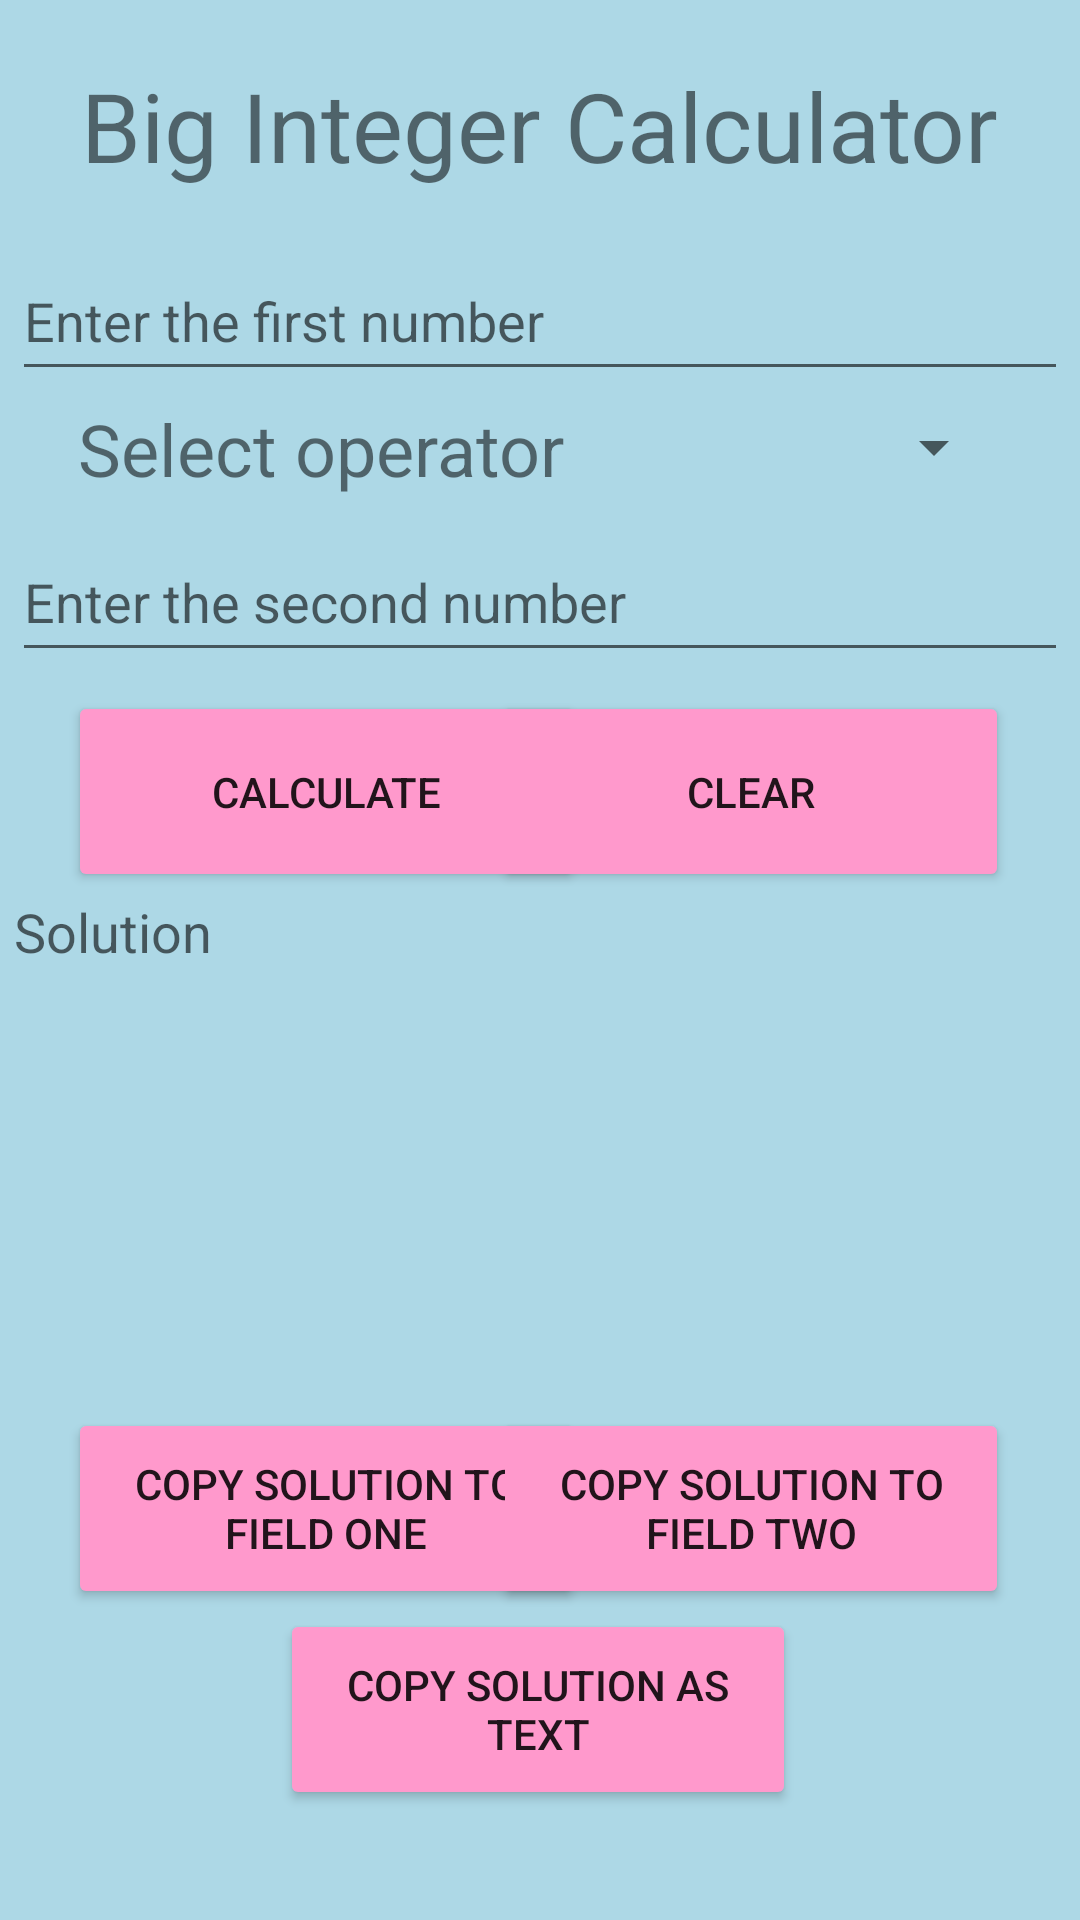

This screen was rendered from an Android layout file. Write that file and the resources it references.
<!-- AndroidManifest.xml: activity theme Theme.BigIntsRedux.NoActionBar -->
<!-- res/layout/activity_main.xml -->
<?xml version="1.0" encoding="utf-8"?>
<androidx.constraintlayout.widget.ConstraintLayout xmlns:android="http://schemas.android.com/apk/res/android"
    xmlns:app="http://schemas.android.com/apk/res-auto"
    xmlns:tools="http://schemas.android.com/tools"
    android:id="@+id/coordinatorLayout"
    android:layout_width="match_parent"
    android:layout_height="match_parent"
    android:background="@color/light_blue"
    tools:context=".MainActivity">

    <EditText
        android:id="@+id/numberField1"
        android:layout_width="352dp"
        android:layout_height="50dp"
        android:ems="10"
        android:hint="@string/field_one_name"
        android:inputType="textPersonName"
        app:layout_constraintBottom_toBottomOf="parent"
        app:layout_constraintEnd_toEndOf="parent"
        app:layout_constraintHorizontal_bias="0.491"
        app:layout_constraintStart_toStartOf="parent"
        app:layout_constraintTop_toTopOf="parent"
        app:layout_constraintVertical_bias="0.136" />

    <Button
        android:id="@+id/copyToField1Button"
        android:layout_width="172dp"
        android:layout_height="67dp"
        android:text="@string/button_three_name"
        app:layout_constraintBottom_toBottomOf="parent"
        app:layout_constraintEnd_toEndOf="parent"
        app:layout_constraintHorizontal_bias="0.121"
        app:layout_constraintStart_toStartOf="parent"
        app:layout_constraintTop_toTopOf="parent"
        app:layout_constraintVertical_bias="0.819"
        app:backgroundTint="@color/pink"
        />

    <TextView
        android:id="@+id/solutionText"
        android:layout_width="351dp"
        android:layout_height="168dp"
        android:editable="false"
        android:scrollbars = "vertical"
        android:hint="@string/solution_field"
        android:textSize="18sp"
        app:layout_constraintBottom_toBottomOf="parent"
        app:layout_constraintEnd_toEndOf="parent"
        app:layout_constraintStart_toStartOf="parent"
        app:layout_constraintTop_toTopOf="parent"
        app:layout_constraintVertical_bias="0.632" />

    <Button
        android:id="@+id/clearButton"
        android:layout_width="172dp"
        android:layout_height="67dp"
        android:text="@string/button_two_name"
        app:backgroundTint="@color/pink"
        app:layout_constraintBottom_toBottomOf="parent"
        app:layout_constraintEnd_toEndOf="parent"
        app:layout_constraintHorizontal_bias="0.874"
        app:layout_constraintStart_toStartOf="parent"
        app:layout_constraintTop_toTopOf="parent"
        app:layout_constraintVertical_bias="0.402" />

    <Button
        android:id="@+id/calculateButton"
        android:layout_width="172dp"
        android:layout_height="67dp"
        android:text="@string/button_one_name"
        app:backgroundTint="@color/pink"
        app:layout_constraintBottom_toBottomOf="parent"
        app:layout_constraintEnd_toEndOf="parent"
        app:layout_constraintHorizontal_bias="0.121"
        app:layout_constraintStart_toStartOf="parent"
        app:layout_constraintTop_toTopOf="parent"
        app:layout_constraintVertical_bias="0.402" />

    <EditText
        android:id="@+id/numberField2"
        android:layout_width="352dp"
        android:layout_height="50dp"
        android:ems="10"
        android:hint="@string/field_two_name"
        android:inputType="textPersonName"
        app:layout_constraintBottom_toBottomOf="parent"
        app:layout_constraintEnd_toEndOf="parent"
        app:layout_constraintHorizontal_bias="0.491"
        app:layout_constraintStart_toStartOf="parent"
        app:layout_constraintTop_toTopOf="parent"
        app:layout_constraintVertical_bias="0.295" />

    <TextView
        android:id="@+id/operatorText"
        android:layout_width="172dp"
        android:layout_height="40dp"
        android:text="@string/operator"
        android:textAlignment="viewStart"
        android:textSize="24sp"
        app:layout_constraintBottom_toBottomOf="parent"
        app:layout_constraintEnd_toEndOf="parent"
        app:layout_constraintHorizontal_bias="0.138"
        app:layout_constraintStart_toStartOf="parent"
        app:layout_constraintTop_toTopOf="parent"
        app:layout_constraintVertical_bias="0.222" />

    <Spinner
        android:id="@+id/operatorSpinner"
        android:layout_width="135dp"
        android:layout_height="51dp"
        app:layout_constraintBottom_toBottomOf="parent"
        app:layout_constraintEnd_toEndOf="parent"
        app:layout_constraintHorizontal_bias="0.891"
        app:layout_constraintStart_toStartOf="parent"
        app:layout_constraintTop_toTopOf="parent"
        app:layout_constraintVertical_bias="0.21" />

    <Button
        android:id="@+id/copyToField2Button"
        android:layout_width="172dp"
        android:layout_height="67dp"
        android:text="@string/button_four_name"
        app:layout_constraintBottom_toBottomOf="parent"
        app:layout_constraintEnd_toEndOf="parent"
        app:layout_constraintHorizontal_bias="0.874"
        app:layout_constraintStart_toStartOf="parent"
        app:layout_constraintTop_toTopOf="parent"
        app:layout_constraintVertical_bias="0.819"
        app:backgroundTint="@color/pink"
        />

    <Button
        android:id="@+id/copySolutionTextButton"
        android:layout_width="172dp"
        android:layout_height="67dp"
        android:text="@string/button_five_name"
        app:layout_constraintBottom_toBottomOf="parent"
        app:layout_constraintEnd_toEndOf="parent"
        app:layout_constraintHorizontal_bias="0.497"
        app:layout_constraintStart_toStartOf="parent"
        app:layout_constraintTop_toTopOf="parent"
        app:layout_constraintVertical_bias="0.936"
        app:backgroundTint="@color/pink"
        />

    <TextView
        android:id="@+id/bigIntTitle"
        android:layout_width="359dp"
        android:layout_height="57dp"
        android:text="@string/main_activity_title"
        android:textAlignment="center"
        android:textSize="32sp"
        app:layout_constraintBottom_toBottomOf="parent"
        app:layout_constraintEnd_toEndOf="parent"
        app:layout_constraintHorizontal_bias="0.498"
        app:layout_constraintStart_toStartOf="parent"
        app:layout_constraintTop_toTopOf="parent"
        app:layout_constraintVertical_bias="0.035" />

</androidx.constraintlayout.widget.ConstraintLayout>
<!-- resources referenced by this layout -->
<resources>
  <color name="light_blue">#add8e6</color>
  <color name="pink">#ff99cc</color>
  <string name="button_five_name">Copy solution as text</string>
  <string name="button_four_name">Copy solution to field two</string>
  <string name="button_one_name">Calculate</string>
  <string name="button_three_name">Copy solution to field one</string>
  <string name="button_two_name">Clear</string>
  <string name="field_one_name">Enter the first number</string>
  <string name="field_two_name">Enter the second number</string>
  <string name="main_activity_title">Big Integer Calculator</string>
  <string name="operator">Select operator</string>
  <string name="solution_field">Solution</string>
  <style name="Theme.BigIntsRedux.NoActionBar">
          <item name="windowActionBar">false</item>
          <item name="windowNoTitle">true</item>
      </style>
</resources>
